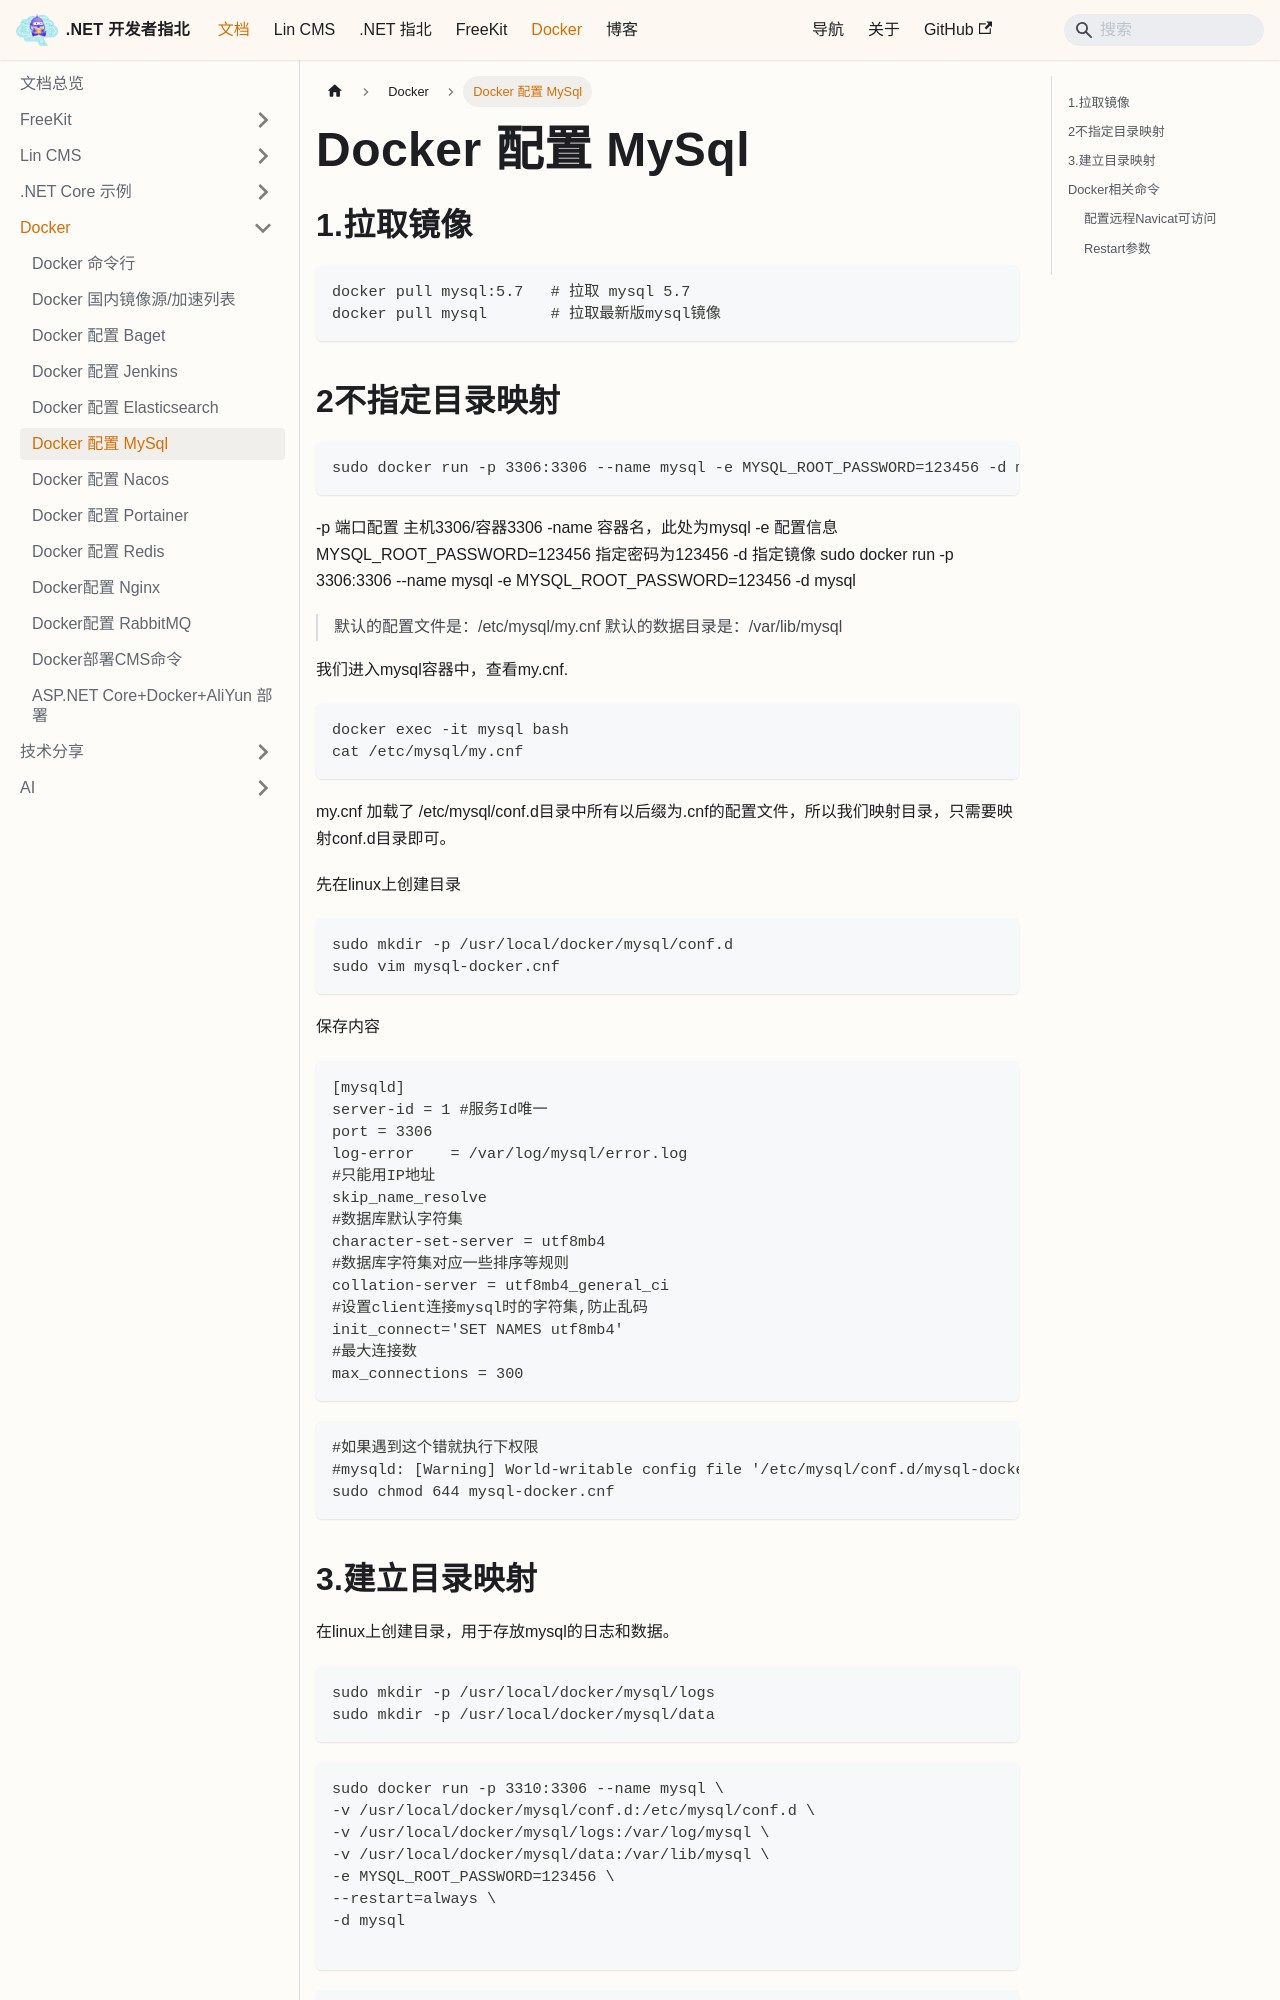

repository: luoyunchong/igeekfan-docs · page: docs/dotnetcore/docker/Docker-MySql/index.html · generator: docusaurus

# Docker 配置 MySql

## 1.拉取镜像

```bash
docker pull mysql:5.7   # 拉取 mysql 5.7
docker pull mysql       # 拉取最新版mysql镜像
```

## 2不指定目录映射

```bash
sudo docker run -p 3306:3306 --name mysql -e MYSQL_ROOT_PASSWORD=123456 -d mysql
```

\-p 端口配置 主机3306/容器3306
\-name 容器名，此处为mysql
\-e 配置信息 MYSQL\_ROOT\_PASSWORD=123456 指定密码为123456
\-d 指定镜像
sudo docker run -p 3306:3306 --name mysql -e MYSQL\_ROOT\_PASSWORD=123456 -d mysql

> 默认的配置文件是：/etc/mysql/my.cnf
> 默认的数据目录是：/var/lib/mysql

我们进入mysql容器中，查看my.cnf.

```bash
docker exec -it mysql bash
cat /etc/mysql/my.cnf
```

my.cnf 加载了 /etc/mysql/conf.d目录中所有以后缀为.cnf的配置文件，所以我们映射目录，只需要映射conf.d目录即可。

先在linux上创建目录

```bash
sudo mkdir -p /usr/local/docker/mysql/conf.d
sudo vim mysql-docker.cnf
```

保存内容

```bash
[mysqld]
server-id = 1 #服务Id唯一
port = 3306
log-error    = /var/log/mysql/error.log
#只能用IP地址
skip_name_resolve 
#数据库默认字符集
character-set-server = utf8mb4
#数据库字符集对应一些排序等规则 
collation-server = utf8mb4_general_ci
#设置client连接mysql时的字符集,防止乱码
init_connect='SET NAMES utf8mb4'
#最大连接数
max_connections = 300
```

```bash
#如果遇到这个错就执行下权限
#mysqld: [Warning] World-writable config file '/etc/mysql/conf.d/mysql-docker.cnf' is ignored
sudo chmod 644 mysql-docker.cnf
```
